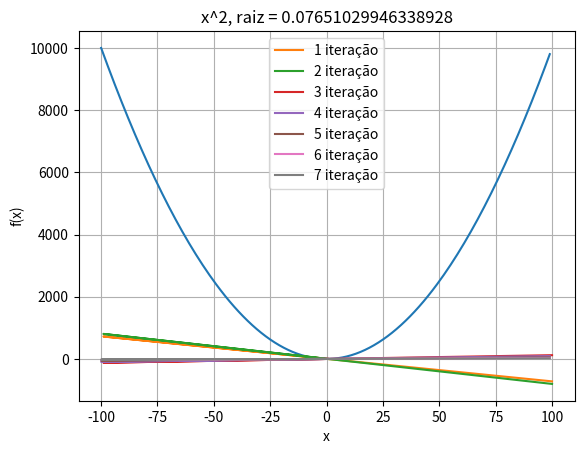

Generate this figure with matplotlib:
import matplotlib.pyplot as plt

def secant(x, f, it, TAM):	
	xAxis = []
	yAxis = []
	for i in range(int(round(x[0]))-TAM, int(round(x[0]))+TAM):
		xAxis.append(i)
		yAxis.append(fx(i))
	plt.plot(xAxis, yAxis, )

	for i in range(2,it):
		if f[i-1]-f[i-2] == 0:
			break
		else:
			if x[i-1]-x[i-2] == 0:
				break

			else:
				xValue = x[i-1]-((f[i-1]*(x[i-1]-x[i-2]))/(f[i-1]-f[i-2]))
			x.append(xValue)
			fValue = fx(xValue)
			f.append(fValue)
	
	for i in range (1, len(f)):
		fSec(i, x[i-1], x[i], f[i-1], f[i], TAM)
	
	plt.grid(True)
	funcao = "x^2"
	plt.title("{}, raiz = ".format(funcao) + str(x[len(x)-1]))
	plt.ylabel("f(x)")
	plt.xlabel("x")
	plt.legend()
	plt.show()

def main():
	# Pré valores passados pelo usuario
	x=[0.5, 1.0]		# x0, x1
	f=[0.625, -3.0]		# f0, f1
	it = 7				#numero de iteracoes
	TAM = 100			#Tamanho para plotar o gráfico, é necessario encontrar um valor melhor

	# Chama função secant() para calcular e plotar o gráfico #
	secant(x, f, it+1, TAM)

def fSec(i, x0, x1, f0, f1, TAM):
	m = (f1-f0)/(x1-x0)
	#y = m(x-x0)+y0
	xAxis = [x1]
	yAxis = [f1]
	for x in range(int(round(x1))-TAM, int(round(x1))+TAM):
		y = m*(x-xAxis[0])+yAxis[0]
		xAxis.append(x)
		yAxis.append(y)
	lbl = str(i)+" iteração"
	plt.plot(xAxis, yAxis, label = lbl)

def fx(x):
	return x**2

if __name__ == "__main__":
    main()
